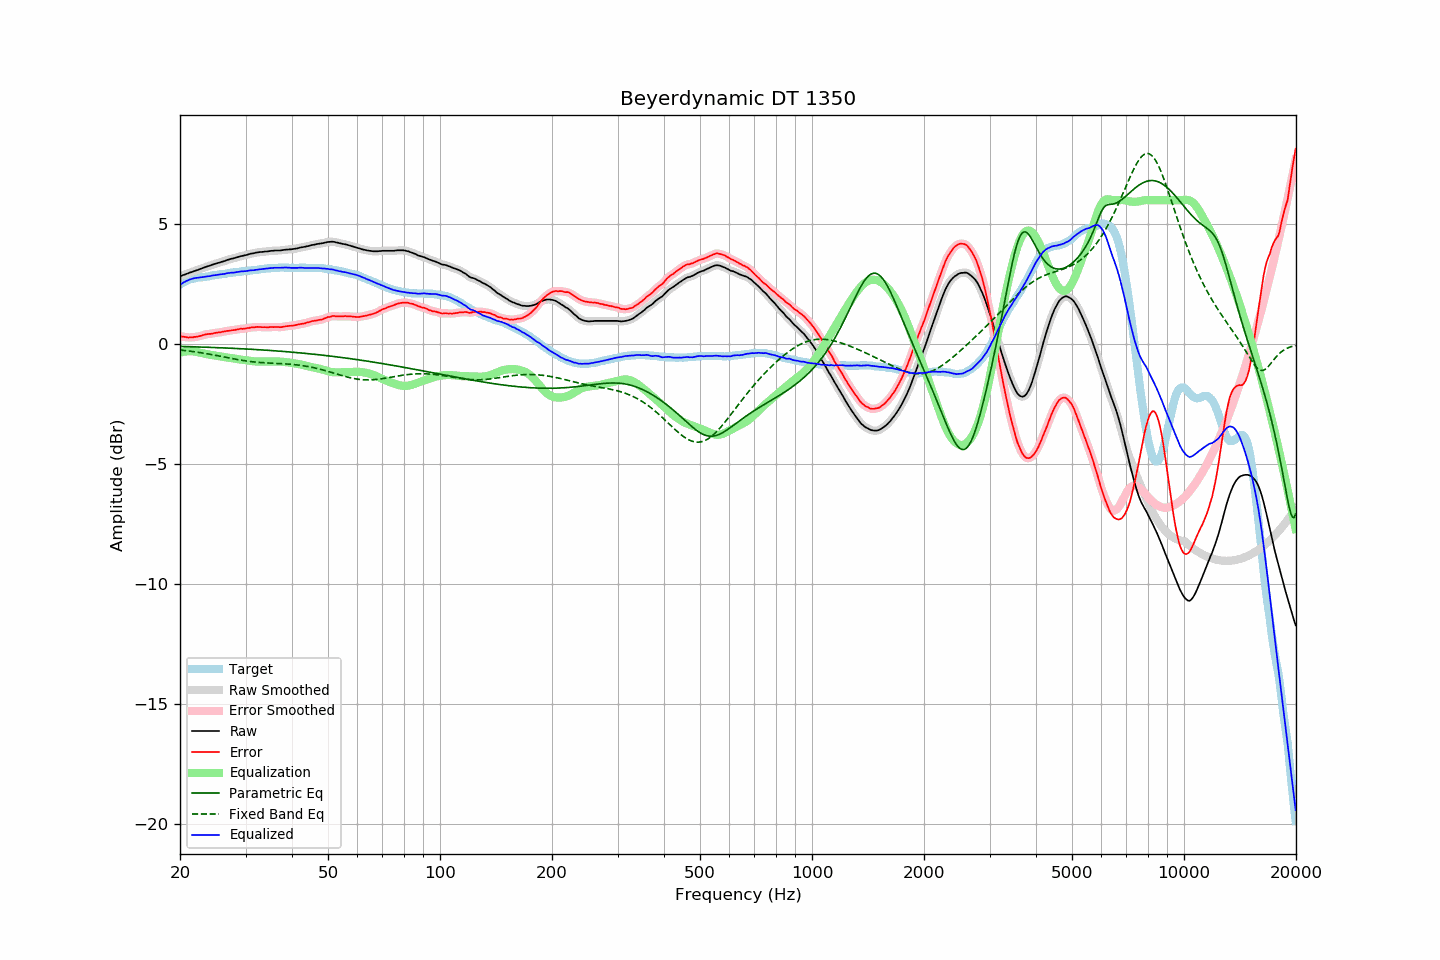

Data behind this chart, as committed beside it:
frequency, raw, error, smoothed, error_smoothed, equalization, parametric_eq, fixed_band_eq, equalized_raw, equalized_smoothed, target
20.00, 2.83, 0.35, 2.83, 0.35, -0.35, -0.09, -0.24, 2.49, 2.49, 2.49
20.20, 2.85, 0.33, 2.86, 0.33, -0.33, -0.09, -0.24, 2.53, 2.53, 2.53
20.40, 2.88, 0.32, 2.88, 0.32, -0.31, -0.09, -0.25, 2.57, 2.57, 2.57
20.61, 2.90, 0.31, 2.91, 0.30, -0.30, -0.10, -0.26, 2.60, 2.60, 2.60
20.81, 2.93, 0.30, 2.93, 0.29, -0.30, -0.10, -0.27, 2.64, 2.64, 2.64
21.02, 2.95, 0.28, 2.96, 0.29, -0.29, -0.10, -0.28, 2.66, 2.67, 2.68
21.23, 2.98, 0.29, 2.98, 0.28, -0.29, -0.10, -0.29, 2.70, 2.69, 2.70
21.44, 3.00, 0.29, 3.00, 0.29, -0.29, -0.10, -0.29, 2.72, 2.72, 2.72
21.66, 3.02, 0.29, 3.03, 0.30, -0.29, -0.10, -0.30, 2.73, 2.74, 2.74
21.87, 3.05, 0.31, 3.05, 0.30, -0.30, -0.11, -0.31, 2.75, 2.75, 2.75
22.09, 3.07, 0.31, 3.07, 0.31, -0.31, -0.11, -0.32, 2.76, 2.76, 2.76
22.31, 3.09, 0.32, 3.10, 0.32, -0.33, -0.11, -0.33, 2.77, 2.77, 2.77
22.54, 3.12, 0.34, 3.12, 0.34, -0.34, -0.11, -0.34, 2.78, 2.78, 2.78
22.76, 3.14, 0.35, 3.15, 0.36, -0.36, -0.12, -0.35, 2.79, 2.79, 2.79
22.99, 3.17, 0.38, 3.17, 0.38, -0.37, -0.12, -0.36, 2.80, 2.80, 2.79
23.22, 3.19, 0.39, 3.20, 0.39, -0.39, -0.12, -0.37, 2.81, 2.81, 2.80
23.45, 3.22, 0.41, 3.22, 0.41, -0.40, -0.12, -0.39, 2.82, 2.82, 2.81
23.69, 3.24, 0.42, 3.24, 0.42, -0.42, -0.12, -0.40, 2.83, 2.83, 2.82
23.92, 3.26, 0.43, 3.27, 0.43, -0.43, -0.13, -0.41, 2.83, 2.84, 2.83
24.16, 3.28, 0.43, 3.29, 0.44, -0.44, -0.13, -0.42, 2.84, 2.85, 2.85
24.40, 3.31, 0.44, 3.31, 0.45, -0.45, -0.13, -0.43, 2.86, 2.86, 2.87
24.65, 3.33, 0.46, 3.33, 0.46, -0.46, -0.13, -0.45, 2.87, 2.87, 2.87
24.89, 3.35, 0.47, 3.36, 0.47, -0.47, -0.14, -0.46, 2.88, 2.88, 2.88
25.14, 3.37, 0.48, 3.37, 0.48, -0.48, -0.14, -0.47, 2.89, 2.89, 2.89
25.39, 3.39, 0.49, 3.39, 0.49, -0.49, -0.14, -0.48, 2.90, 2.90, 2.90
25.65, 3.41, 0.50, 3.41, 0.50, -0.50, -0.14, -0.50, 2.91, 2.91, 2.92
25.91, 3.43, 0.52, 3.43, 0.51, -0.52, -0.15, -0.51, 2.92, 2.92, 2.92
26.16, 3.45, 0.53, 3.45, 0.53, -0.53, -0.15, -0.52, 2.93, 2.93, 2.93
26.43, 3.47, 0.54, 3.48, 0.54, -0.54, -0.15, -0.54, 2.94, 2.94, 2.94
26.69, 3.50, 0.56, 3.50, 0.55, -0.55, -0.16, -0.55, 2.96, 2.95, 2.95
26.96, 3.52, 0.56, 3.52, 0.56, -0.56, -0.16, -0.56, 2.97, 2.97, 2.97
27.23, 3.54, 0.57, 3.54, 0.57, -0.57, -0.16, -0.58, 2.97, 2.97, 2.97
27.50, 3.56, 0.58, 3.56, 0.58, -0.58, -0.17, -0.59, 2.98, 2.98, 2.98
27.77, 3.57, 0.59, 3.58, 0.59, -0.59, -0.17, -0.60, 2.98, 2.99, 2.98
28.05, 3.59, 0.59, 3.59, 0.60, -0.60, -0.17, -0.61, 2.99, 2.99, 3.00
28.33, 3.61, 0.61, 3.61, 0.61, -0.61, -0.17, -0.63, 3.00, 3.00, 3.00
28.62, 3.63, 0.62, 3.63, 0.62, -0.62, -0.18, -0.64, 3.01, 3.01, 3.01
28.90, 3.65, 0.63, 3.65, 0.64, -0.63, -0.18, -0.65, 3.02, 3.02, 3.02
29.19, 3.67, 0.65, 3.67, 0.64, -0.64, -0.18, -0.66, 3.03, 3.03, 3.02
29.48, 3.68, 0.64, 3.69, 0.65, -0.65, -0.19, -0.67, 3.04, 3.04, 3.05
29.78, 3.70, 0.66, 3.70, 0.65, -0.66, -0.19, -0.68, 3.05, 3.04, 3.05
30.08, 3.71, 0.66, 3.72, 0.66, -0.67, -0.20, -0.69, 3.05, 3.05, 3.06
30.38, 3.73, 0.68, 3.74, 0.67, -0.68, -0.20, -0.70, 3.06, 3.06, 3.06
30.68, 3.75, 0.68, 3.75, 0.69, -0.68, -0.20, -0.71, 3.07, 3.07, 3.07
30.99, 3.77, 0.70, 3.77, 0.70, -0.69, -0.21, -0.72, 3.08, 3.08, 3.07
31.30, 3.78, 0.70, 3.78, 0.70, -0.70, -0.21, -0.73, 3.08, 3.08, 3.08
31.61, 3.79, 0.70, 3.80, 0.71, -0.71, -0.21, -0.74, 3.09, 3.09, 3.09
31.93, 3.81, 0.71, 3.81, 0.71, -0.71, -0.22, -0.74, 3.10, 3.10, 3.10
32.24, 3.82, 0.73, 3.82, 0.72, -0.72, -0.22, -0.75, 3.11, 3.11, 3.10
32.57, 3.83, 0.72, 3.83, 0.72, -0.72, -0.23, -0.75, 3.12, 3.12, 3.12
32.89, 3.84, 0.72, 3.84, 0.72, -0.72, -0.23, -0.76, 3.13, 3.12, 3.13
33.22, 3.84, 0.71, 3.85, 0.71, -0.72, -0.23, -0.76, 3.13, 3.13, 3.13
33.55, 3.85, 0.71, 3.85, 0.71, -0.71, -0.24, -0.77, 3.14, 3.14, 3.14
33.89, 3.86, 0.71, 3.86, 0.71, -0.71, -0.24, -0.77, 3.15, 3.15, 3.15
34.23, 3.86, 0.71, 3.87, 0.71, -0.71, -0.25, -0.78, 3.15, 3.15, 3.16
34.57, 3.87, 0.71, 3.88, 0.71, -0.71, -0.25, -0.78, 3.16, 3.16, 3.17
34.92, 3.88, 0.72, 3.88, 0.71, -0.71, -0.26, -0.78, 3.17, 3.17, 3.16
35.27, 3.89, 0.72, 3.89, 0.72, -0.71, -0.26, -0.79, 3.18, 3.18, 3.17
35.62, 3.89, 0.71, 3.90, 0.72, -0.71, -0.27, -0.79, 3.18, 3.18, 3.18
35.97, 3.90, 0.72, 3.90, 0.72, -0.72, -0.27, -0.79, 3.19, 3.19, 3.18
... 635 more rows
